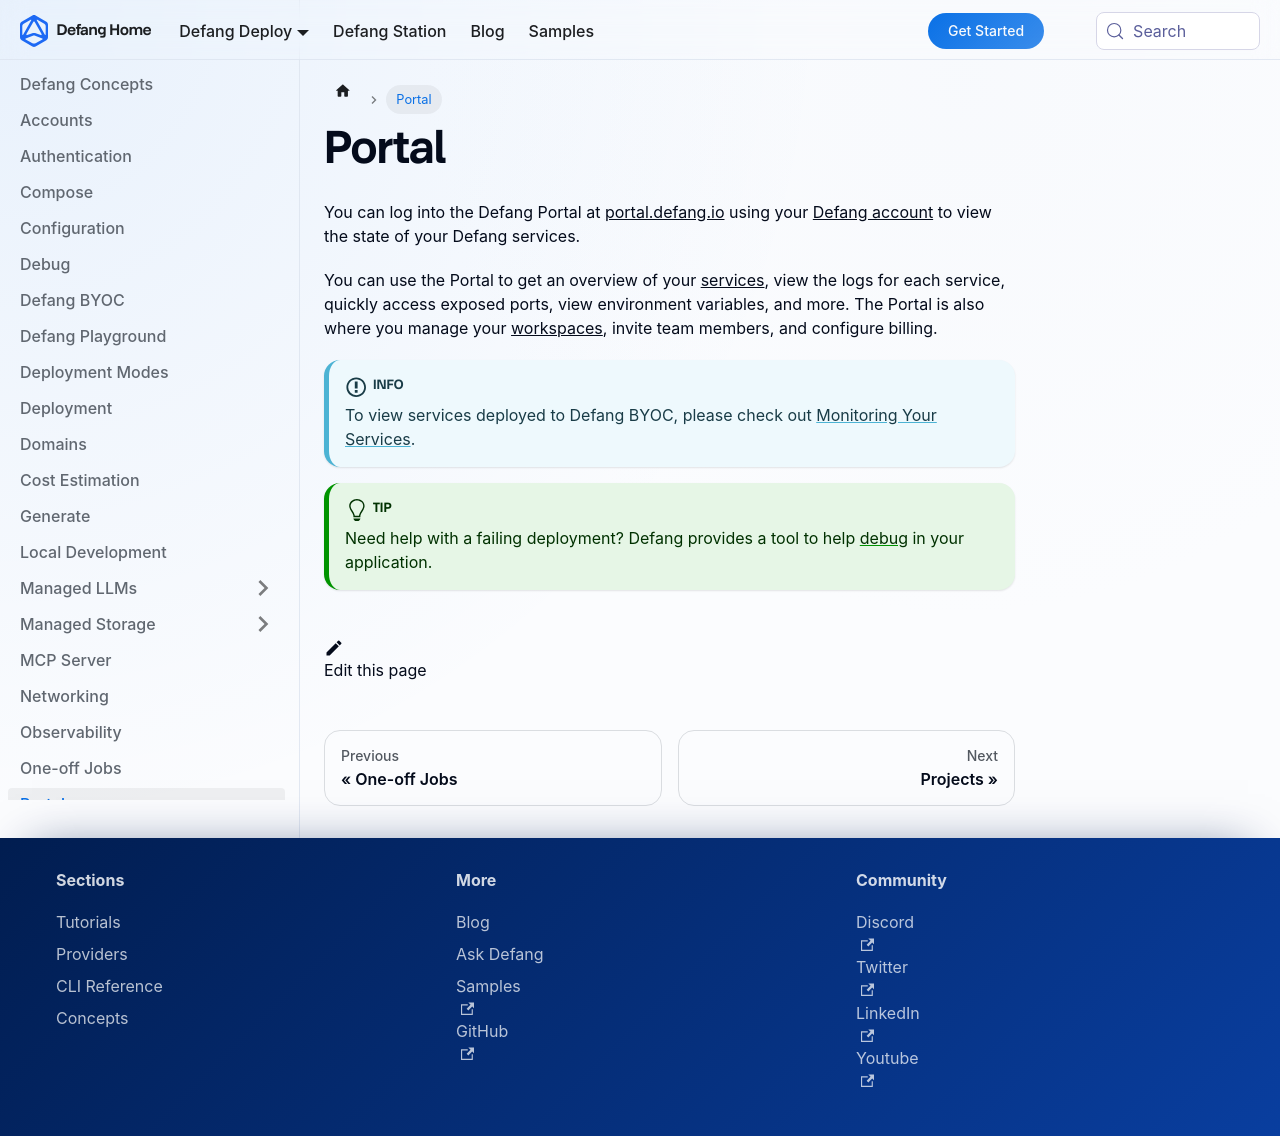

repository: DefangLabs/defang-docs · page: docs/concepts/portal.html · generator: docusaurus

---
title: Portal
description: You can log into the Defang Portal to view the state of your Defang services.
---

# Portal

You can log into the Defang Portal at [portal.defang.io](https://portal.defang.io) using your [Defang account](./accounts.md) to view the state of your Defang services.

You can use the Portal to get an overview of your [services](/docs/concepts/services), view the logs for each service, quickly access exposed ports, view environment variables, and more. The Portal is also where you manage your [workspaces](./workspaces.md), invite team members, and configure billing.

:::info
To view services deployed to Defang BYOC, please check out [Monitoring Your Services](/docs/tutorials/monitoring-your-services).
:::

:::tip
Need help with a failing deployment? Defang provides a tool to help [debug](/docs/concepts/debug) in your application.
:::
